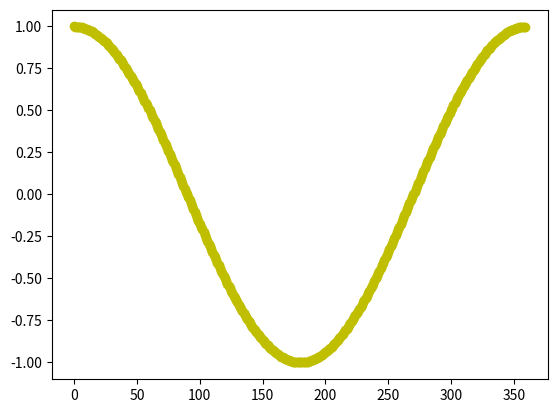

This figure's Python source:
import numpy as np
import math
import matplotlib.pyplot as plt
import random

cores=["b","g","r","c","m","y","k","w"]

a=360
eixoX=np.arange(a)    
eixoy=[math.cos((i/180)*math.pi) for i in range(0,a)]
plt.plot(eixoX,eixoy,"o",color=random.choice(cores))
plt.show()